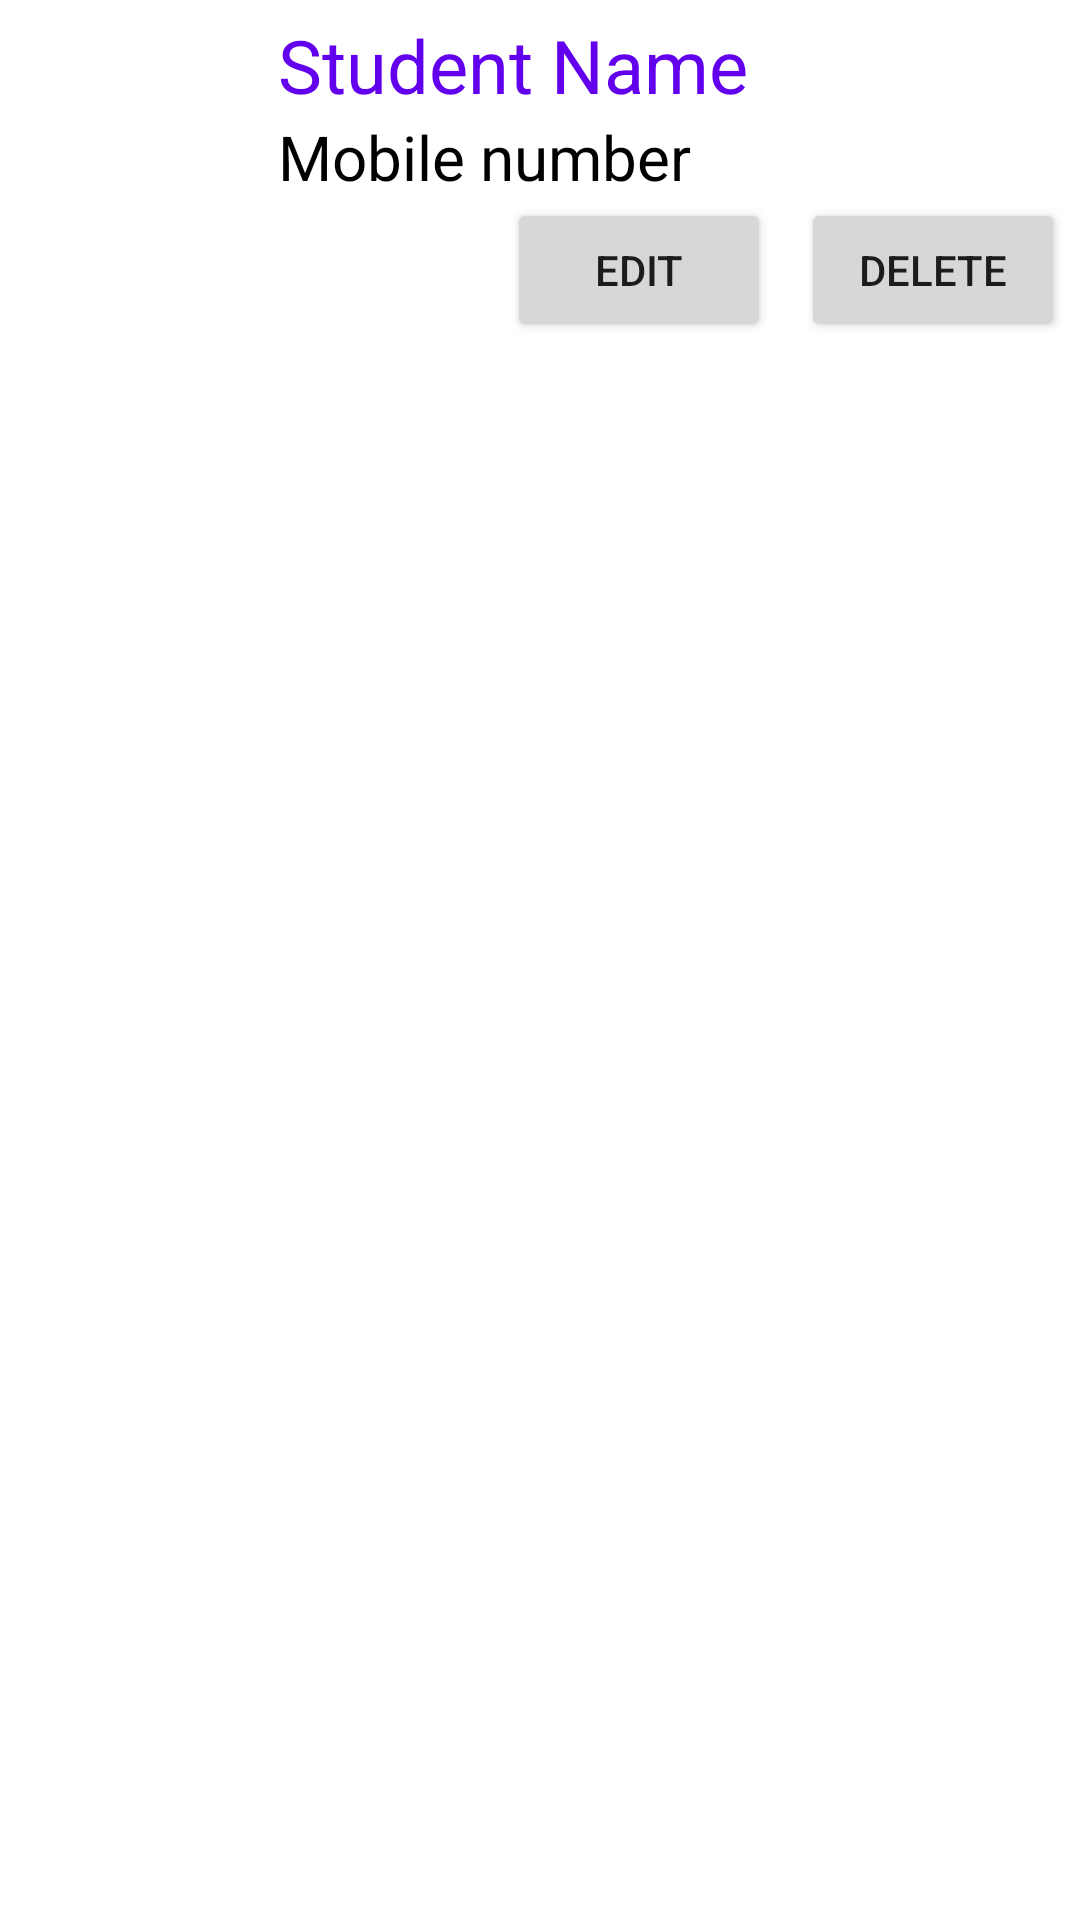

The Android layout XML behind this screen, and the referenced resources:
<!-- AndroidManifest.xml: application theme Theme.CRUDSQLite -->
<!-- res/layout/my_student_list.xml -->
<?xml version="1.0" encoding="utf-8"?>
<LinearLayout xmlns:android="http://schemas.android.com/apk/res/android"
    android:layout_width="match_parent"
    android:layout_height="match_parent"
    android:orientation="horizontal"
    android:padding="5dp"
    >
    <ImageView
        android:layout_width="match_parent"
        android:layout_height="wrap_content"
        android:src="@mipmap/ic_launcher"
        android:layout_weight="3"/>

    <LinearLayout
        android:layout_width="match_parent"
        android:layout_height="wrap_content"
        android:orientation="vertical"
        android:layout_weight="1">

        <TextView
            android:id="@+id/studentName"
            android:layout_width="match_parent"
            android:layout_height="wrap_content"
            android:text="Student Name"
            android:textSize="12pt"
            android:textColor="@color/purple_500"/>

        <TextView
            android:id="@+id/studentMobile"
            android:layout_width="match_parent"
            android:layout_height="wrap_content"
            android:text="Mobile number"
            android:textSize="10pt"
            android:textFontWeight="300"
            android:textColor="@color/black"/>

        <LinearLayout
            android:layout_width="match_parent"
            android:layout_height="wrap_content"
            android:gravity="right"
            android:orientation="horizontal">

            <Button
                android:id="@+id/btnEdit"
                android:layout_width="wrap_content"
                android:layout_height="wrap_content"
                android:layout_marginRight="10dp"
                android:text="Edit"/>
            <Button
                android:id="@+id/btnDelete"
                android:layout_width="wrap_content"
                android:layout_height="wrap_content"
                android:text="Delete"/>


        </LinearLayout>

    </LinearLayout>
</LinearLayout>
<!-- resources referenced by this layout -->
<resources>
  <style name="Theme.CRUDSQLite" parent="Theme.MaterialComponents.DayNight.DarkActionBar">
          
          <item name="colorPrimary">@color/purple_500</item>
          <item name="colorPrimaryVariant">@color/purple_700</item>
          <item name="colorOnPrimary">@color/white</item>
          
          <item name="colorSecondary">@color/teal_200</item>
          <item name="colorSecondaryVariant">@color/teal_700</item>
          <item name="colorOnSecondary">@color/black</item>
          
          <item name="android:statusBarColor" tools:targetApi="l">?attr/colorPrimaryVariant</item>
          
      </style>
  <!-- not gathered from this repository: default colours our renderer supplied (Android Studio template values) -->
  <color name="purple_500">#FF6200EE</color>
  <color name="purple_700">#FF3700B3</color>
  <color name="teal_200">#FF03DAC5</color>
  <color name="teal_700">#FF018786</color>
  <color name="black">#FF000000</color>
  <color name="white">#FFFFFFFF</color>
</resources>
